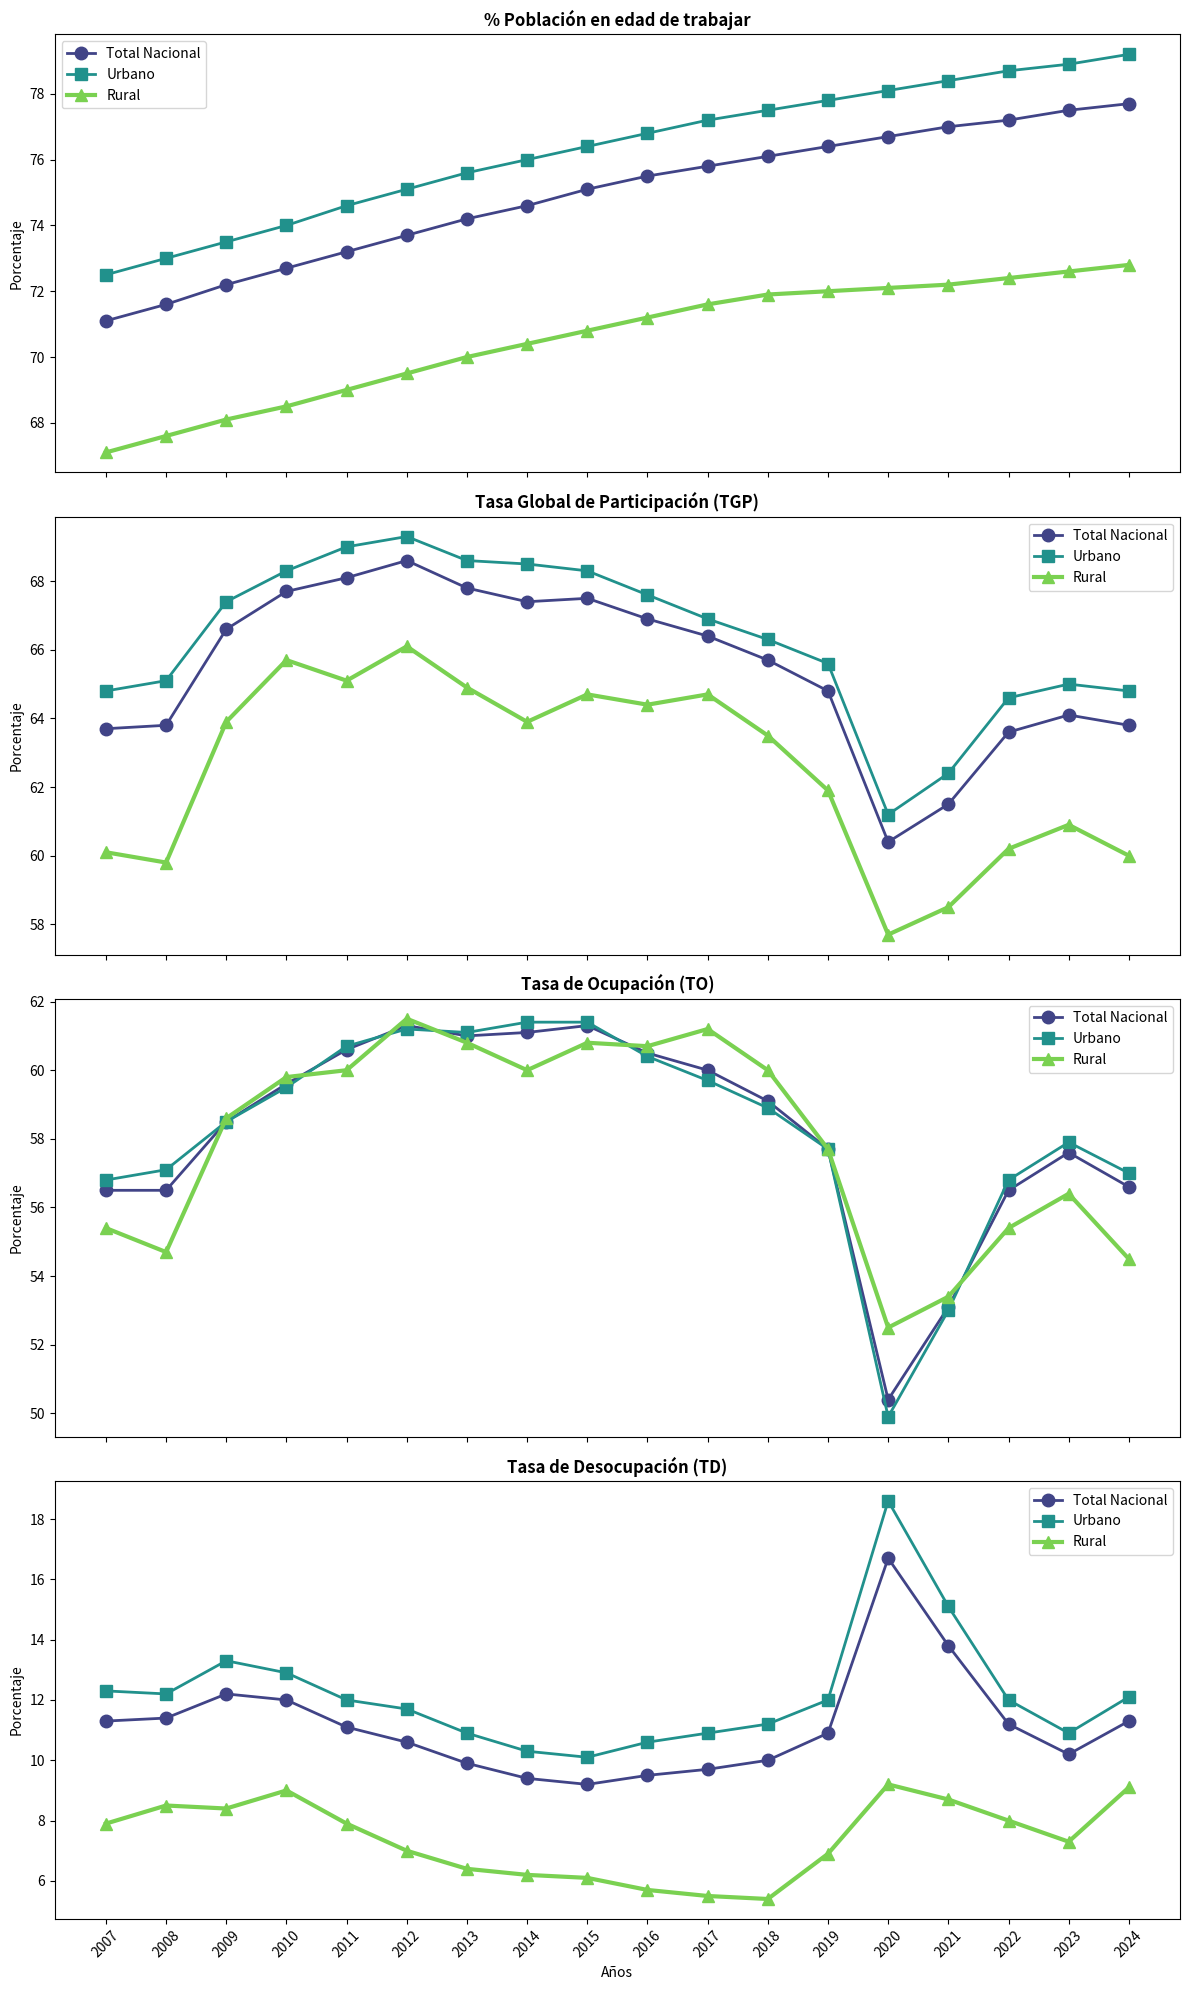

The matplotlib source for this figure:
import pandas as pd
import matplotlib.pyplot as plt

# Data for Total Nacional
data_nacional = {
    "Year": list(range(2007, 2025)),
    "% Población en edad de trabajar": [71.1, 71.6, 72.2, 72.7, 73.2, 73.7, 74.2, 74.6, 75.1, 75.5, 75.8, 76.1, 76.4, 76.7, 77.0, 77.2, 77.5, 77.7],
    "Tasa Global de Participación (TGP)": [63.7, 63.8, 66.6, 67.7, 68.1, 68.6, 67.8, 67.4, 67.5, 66.9, 66.4, 65.7, 64.8, 60.4, 61.5, 63.6, 64.1, 63.8],
    "Tasa de Ocupación (TO)": [56.5, 56.5, 58.5, 59.6, 60.6, 61.3, 61.0, 61.1, 61.3, 60.5, 60.0, 59.1, 57.7, 50.4, 53.1, 56.5, 57.6, 56.6],
    "Tasa de Desocupación (TD)": [11.3, 11.4, 12.2, 12.0, 11.1, 10.6, 9.9, 9.4, 9.2, 9.5, 9.7, 10.0, 10.9, 16.7, 13.8, 11.2, 10.2, 11.3]
}

# Data for Cabeceras (Urbano)
data_urbano = {
    "Year": list(range(2007, 2025)),
    "% Población en edad de trabajar": [72.5, 73.0, 73.5, 74.0, 74.6, 75.1, 75.6, 76.0, 76.4, 76.8, 77.2, 77.5, 77.8, 78.1, 78.4, 78.7, 78.9, 79.2],
    "Tasa Global de Participación (TGP)": [64.8, 65.1, 67.4, 68.3, 69.0, 69.3, 68.6, 68.5, 68.3, 67.6, 66.9, 66.3, 65.6, 61.2, 62.4, 64.6, 65.0, 64.8],
    "Tasa de Ocupación (TO)": [56.8, 57.1, 58.5, 59.5, 60.7, 61.2, 61.1, 61.4, 61.4, 60.4, 59.7, 58.9, 57.7, 49.9, 53.0, 56.8, 57.9, 57.0],
    "Tasa de Desocupación (TD)": [12.3, 12.2, 13.3, 12.9, 12.0, 11.7, 10.9, 10.3, 10.1, 10.6, 10.9, 11.2, 12.0, 18.6, 15.1, 12.0, 10.9, 12.1]
}

# Data for Rural
data_rural = {
    "Year": list(range(2007, 2025)),
    "% Población en edad de trabajar": [67.1, 67.6, 68.1, 68.5, 69.0, 69.5, 70.0, 70.4, 70.8, 71.2, 71.6, 71.9, 72.0, 72.1, 72.2, 72.4, 72.6, 72.8],
    "Tasa Global de Participación (TGP)": [60.1, 59.8, 63.9, 65.7, 65.1, 66.1, 64.9, 63.9, 64.7, 64.4, 64.7, 63.5, 61.9, 57.7, 58.5, 60.2, 60.9, 60.0],
    "Tasa de Ocupación (TO)": [55.4, 54.7, 58.6, 59.8, 60.0, 61.5, 60.8, 60.0, 60.8, 60.7, 61.2, 60.0, 57.7, 52.5, 53.4, 55.4, 56.4, 54.5],
    "Tasa de Desocupación (TD)": [7.9, 8.5, 8.4, 9.0, 7.9, 7.0, 6.4, 6.2, 6.1, 5.7, 5.5, 5.4, 6.9, 9.2, 8.7, 8.0, 7.3, 9.1]
}

# Convert data to DataFrames
df_nacional = pd.DataFrame(data_nacional)
df_urbano = pd.DataFrame(data_urbano)
df_rural = pd.DataFrame(data_rural)

# Plotting the data
fig, axs = plt.subplots(4, 1, figsize=(12, 20), sharex=True)

# Titles for the indicators
titles = [
    "% Población en edad de trabajar",
    "Tasa Global de Participación (TGP)",
    "Tasa de Ocupación (TO)",
    "Tasa de Desocupación (TD)"
]

# Set the colormap to viridis
cmap = plt.cm.viridis
colors = [cmap(i) for i in [0.2, 0.5, 0.8]]

for i, title in enumerate(titles):
    axs[i].plot(df_nacional["Year"], df_nacional[title], label="Total Nacional", color=colors[0], linewidth=2, marker='o', markersize=9)
    axs[i].plot(df_urbano["Year"], df_urbano[title], label="Urbano", color=colors[1], linewidth=2, marker='s', markersize=9)
    axs[i].plot(df_rural["Year"], df_rural[title], label="Rural", color=colors[2], linewidth=3, marker='^', markersize=9)
    axs[i].set_title(title, fontweight='bold')
    axs[i].set_ylabel("Porcentaje")
    axs[i].legend()

plt.xlabel("Años")
plt.xticks(df_nacional["Year"], rotation=45)
plt.tight_layout()
plt.show()
